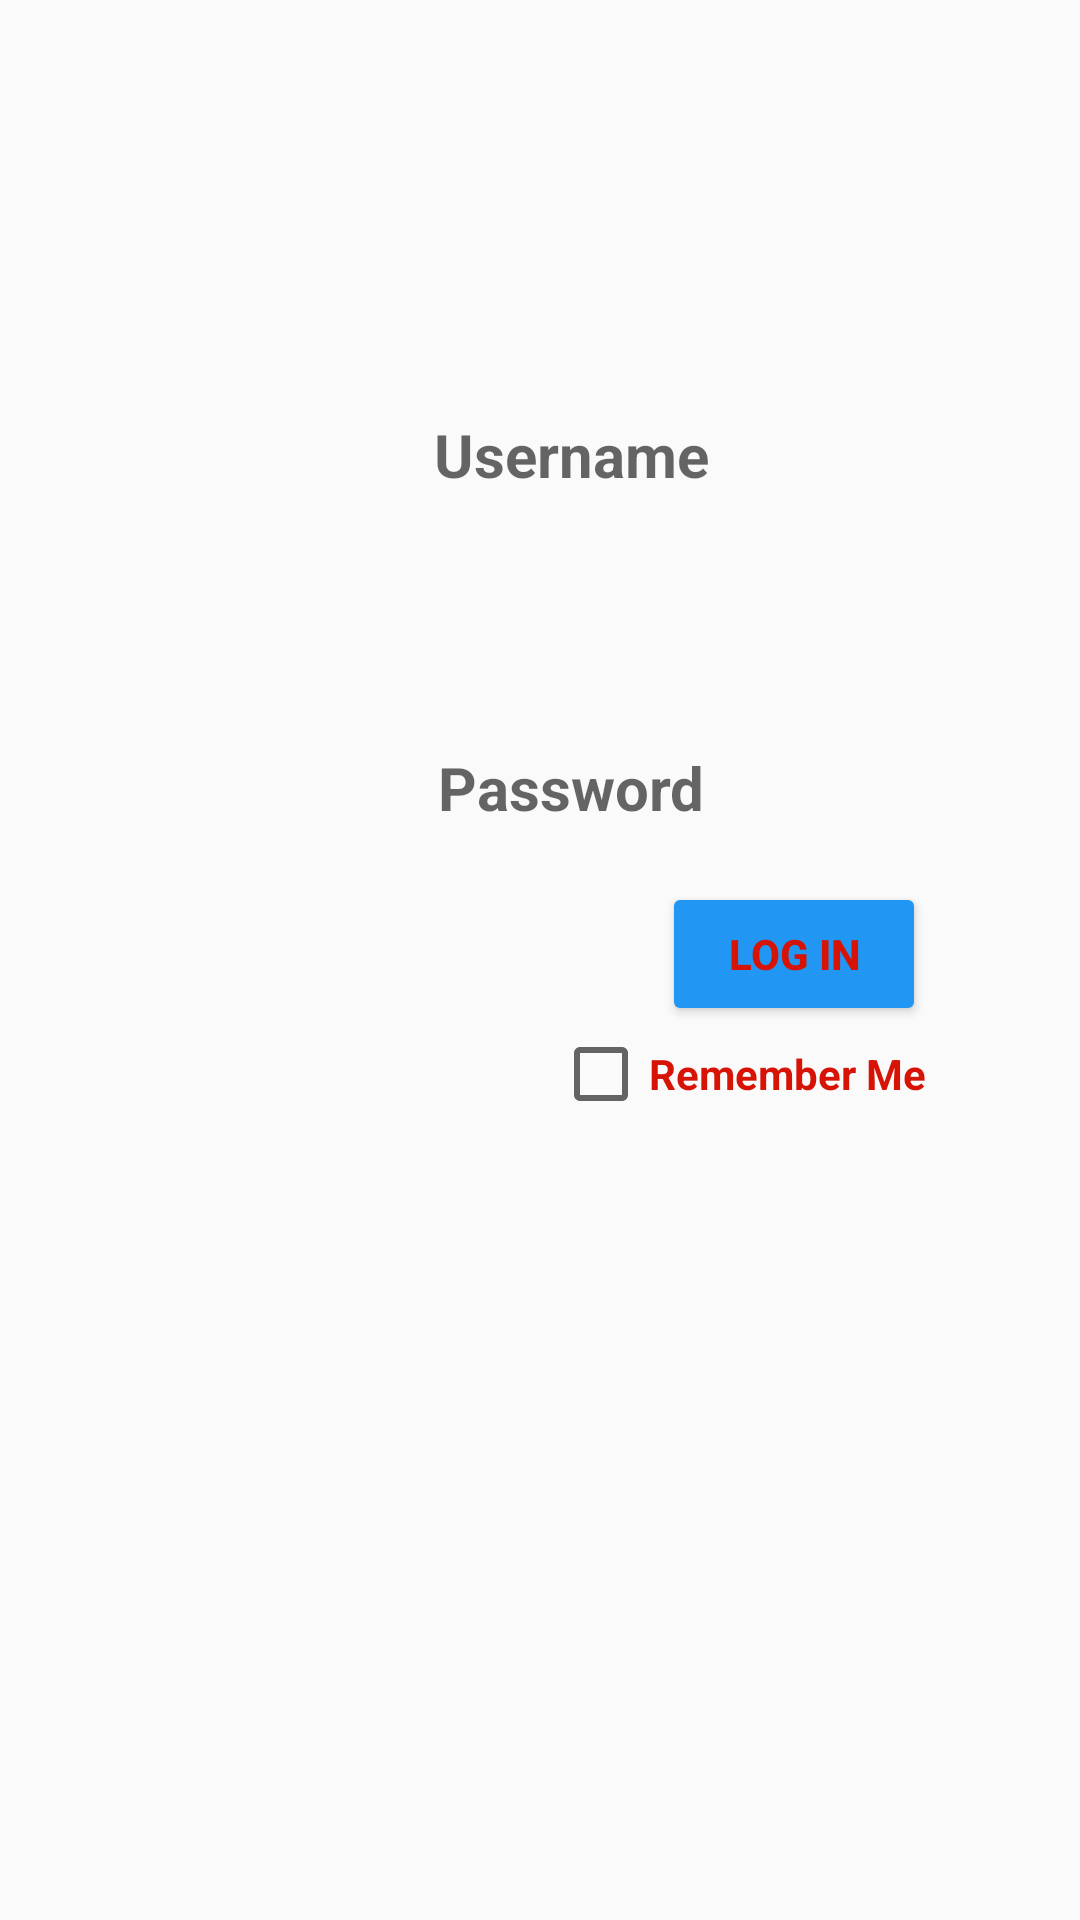

Write the Android layout XML for this screen, with the resource values it uses.
<!-- AndroidManifest.xml: application theme AppTheme.NoActionBar -->
<!-- res/layout/activity_login.xml -->
<?xml version="1.0" encoding="utf-8"?>
<androidx.constraintlayout.widget.ConstraintLayout xmlns:android="http://schemas.android.com/apk/res/android"
    xmlns:app="http://schemas.android.com/apk/res-auto"
    xmlns:tools="http://schemas.android.com/tools"
    android:layout_width="match_parent"
    android:layout_height="match_parent"
    tools:context=".LoginActivity"
    android:background="@drawable/log">
    <androidx.constraintlayout.widget.Guideline
        android:id="@+id/guidelineLoginHorizontal"
        android:layout_width="wrap_content"
        android:layout_height="wrap_content"
        android:orientation="horizontal"
        app:layout_constraintGuide_percent="0.2" />
    <androidx.constraintlayout.widget.Guideline
        android:id="@+id/guidelineLoginVertical"
        android:layout_width="wrap_content"
        android:layout_height="wrap_content"
        android:orientation="vertical"
        app:layout_constraintGuide_percent="0.2" />

    <EditText
        android:id="@+id/editTextUserName"
        android:layout_width="wrap_content"
        android:layout_height="wrap_content"
        android:background="@drawable/edittext_states"
        android:ems="10"
        android:gravity="center"
        android:hint="@string/username"
        android:padding="10dp"
        android:textColor="#D61305"
        android:textSize="20sp"
        android:textStyle="bold"
        app:layout_constraintStart_toStartOf="@+id/guidelineLoginVertical"
        app:layout_constraintTop_toBottomOf="@+id/guidelineLoginHorizontal" />

    <EditText
        android:id="@+id/editTextPassword"
        android:layout_width="wrap_content"
        android:layout_height="wrap_content"
        android:layout_marginTop="64dp"
        android:background="@drawable/edittext_states"
        android:ems="10"
        android:gravity="center"
        android:hint="@string/password"
        android:inputType="textPassword"
        android:padding="10dp"
        android:textColor="#D61305"
        android:textSize="20sp"
        android:textStyle="bold"
        app:layout_constraintStart_toStartOf="@+id/editTextUserName"
        app:layout_constraintTop_toBottomOf="@+id/editTextUserName" />

    <Button
        android:id="@+id/logIn"
        android:layout_width="wrap_content"
        android:layout_height="wrap_content"
        android:layout_marginTop="8dp"
        android:backgroundTint="#2196F3"
        android:text="@string/log_in"
        android:textColor="#D61305"
        android:textSize="14sp"
        android:textStyle="bold"
        app:layout_constraintEnd_toEndOf="@+id/editTextPassword"
        app:layout_constraintTop_toBottomOf="@+id/editTextPassword" />

    <CheckBox
        android:id="@+id/checkBox"
        android:layout_width="wrap_content"
        android:layout_height="wrap_content"
        android:text="@string/remember_me"
        android:textColor="#D61305"
        android:textColorHint="#D61305"
        android:textSize="14sp"
        android:textStyle="bold"
        app:layout_constraintEnd_toEndOf="@+id/editTextPassword"
        app:layout_constraintTop_toBottomOf="@+id/logIn" />
</androidx.constraintlayout.widget.ConstraintLayout>
<!-- resources referenced by this layout -->
<resources>
  <string name="log_in">Log In</string>
  <string name="password">Password</string>
  <string name="remember_me">Remember Me</string>
  <string name="username">Username</string>
  <style name="AppTheme.NoActionBar">
          <item name="windowActionBar">false</item>
          <item name="windowNoTitle">true</item>
      </style>
</resources>
